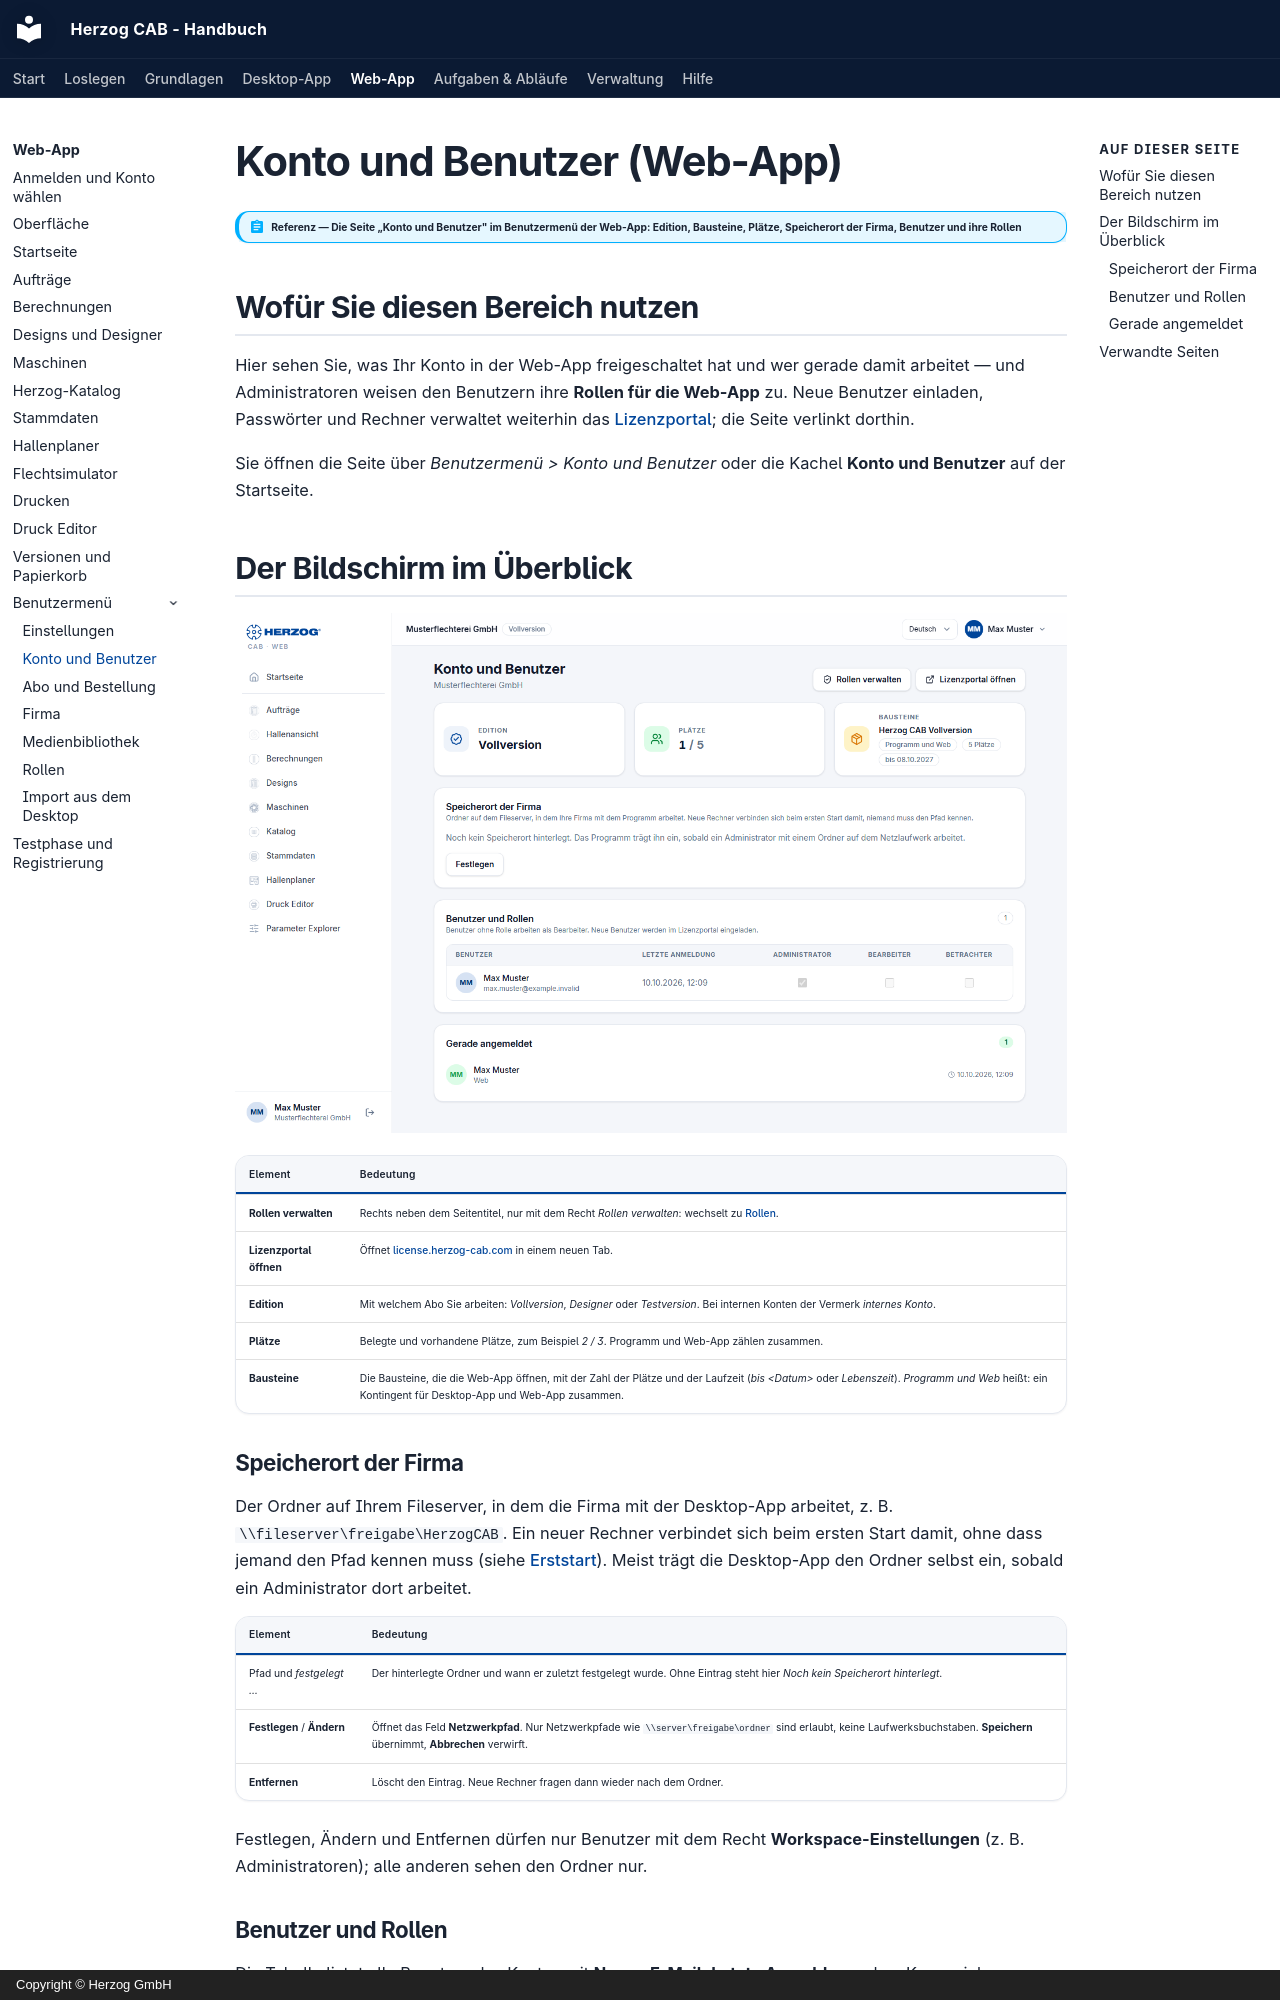

repository: Herzog-GmbH/HerzogCAB-Docs · page: web/account/index.html · generator: mkdocs · copyright: Copyright © Herzog GmbH

# Konto und Benutzer (Web-App)

!!! abstract "Referenz — Die Seite „Konto und Benutzer" im Benutzermenü der Web-App: Edition, Bausteine, Plätze, Speicherort der Firma, Benutzer und ihre Rollen"

## Wofür Sie diesen Bereich nutzen

Hier sehen Sie, was Ihr Konto in der Web-App freigeschaltet hat und wer
gerade damit arbeitet — und Administratoren weisen den Benutzern ihre
**Rollen für die Web-App** zu. Neue Benutzer einladen, Passwörter und
Rechner verwaltet weiterhin das [Lizenzportal](../portal/index.md); die
Seite verlinkt dorthin.

Sie öffnen die Seite über *Benutzermenü > Konto und Benutzer* oder die
Kachel **Konto und Benutzer** auf der Startseite.

## Der Bildschirm im Überblick

![Konto und Benutzer in der Web-App: Edition, Plätze, Bausteine und die Benutzerliste mit Rollen-Kästchen.](../assets/screenshots/web/konto-benutzer.png)

| Element | Bedeutung |
|---|---|
| **Rollen verwalten** | Rechts neben dem Seitentitel, nur mit dem Recht *Rollen verwalten*: wechselt zu [Rollen](roles.md). |
| **Lizenzportal öffnen** | Öffnet [license.herzog-cab.com](https://license.herzog-cab.com) in einem neuen Tab. |
| **Edition** | Mit welchem Abo Sie arbeiten: *Vollversion*, *Designer* oder *Testversion*. Bei internen Konten der Vermerk *internes Konto*. |
| **Plätze** | Belegte und vorhandene Plätze, zum Beispiel *2 / 3*. Programm und Web-App zählen zusammen. |
| **Bausteine** | Die Bausteine, die die Web-App öffnen, mit der Zahl der Plätze und der Laufzeit (*bis &lt;Datum&gt;* oder *Lebenszeit*). *Programm und Web* heißt: ein Kontingent für Desktop-App und Web-App zusammen. |

### Speicherort der Firma

Der Ordner auf Ihrem Fileserver, in dem die Firma mit der Desktop-App
arbeitet, z. B. `\\fileserver\freigabe\HerzogCAB`. Ein neuer Rechner
verbindet sich beim ersten Start damit, ohne dass jemand den Pfad kennen
muss (siehe [Erststart](../setup/first-run.md#kundenkonto-arbeitsverzeichnis-der-firma)).
Meist trägt die Desktop-App den Ordner selbst ein, sobald ein Administrator
dort arbeitet.

| Element | Bedeutung |
|---|---|
| Pfad und *festgelegt …* | Der hinterlegte Ordner und wann er zuletzt festgelegt wurde. Ohne Eintrag steht hier *Noch kein Speicherort hinterlegt*. |
| **Festlegen** / **Ändern** | Öffnet das Feld **Netzwerkpfad**. Nur Netzwerkpfade wie `\\server\freigabe\ordner` sind erlaubt, keine Laufwerksbuchstaben. **Speichern** übernimmt, **Abbrechen** verwirft. |
| **Entfernen** | Löscht den Eintrag. Neue Rechner fragen dann wieder nach dem Ordner. |

Festlegen, Ändern und Entfernen dürfen nur Benutzer mit dem Recht
**Workspace-Einstellungen** (z. B. Administratoren); alle anderen sehen den
Ordner nur.
